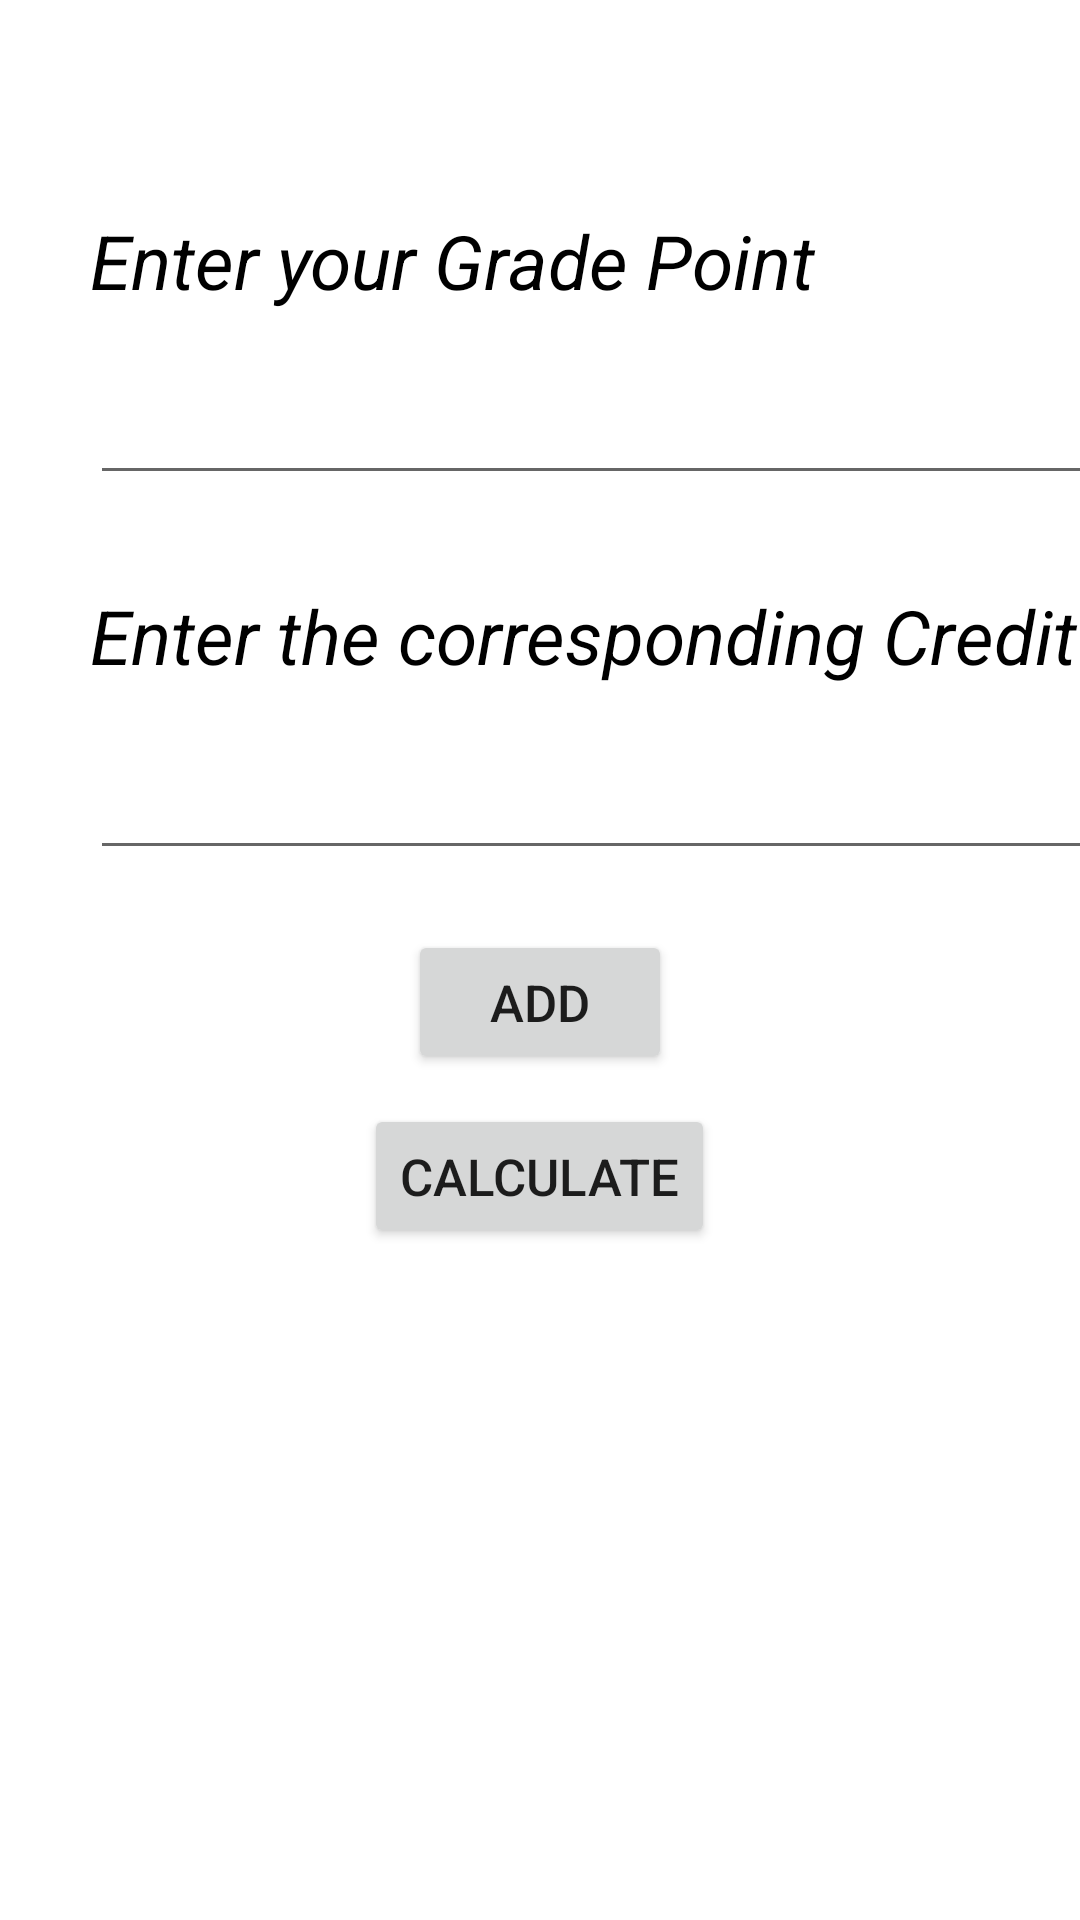

Here is an Android app screen rendered from its layout file. Give the layout XML and the strings, colors and styles it references.
<!-- AndroidManifest.xml: application theme Theme.SgpaCalculator -->
<!-- res/layout/activity_main3.xml -->
<?xml version="1.0" encoding="utf-8"?>
<LinearLayout xmlns:android="http://schemas.android.com/apk/res/android"
    xmlns:app="http://schemas.android.com/apk/res-auto"
    xmlns:tools="http://schemas.android.com/tools"
    android:layout_width="match_parent"
    android:layout_height="match_parent"
    android:orientation="vertical"
    android:enableOnBackInvokedCallback="true"
    tools:context=".MainActivity3"
    >
    <TextView
        android:layout_width="match_parent"
        android:layout_height="wrap_content"
        android:text="Enter your Grade Point"
        android:textSize="25dp"
        android:textStyle="italic"
        android:textColor="@color/black"
        android:layout_marginLeft="30dp"
        android:layout_marginTop="70dp"
        />
    <EditText
        android:id="@+id/edit_text"
        android:layout_width="350dp"
        android:layout_height="wrap_content"
        android:layout_marginLeft="30dp"
        android:layout_marginTop="20dp" />

    <TextView
        android:layout_width="match_parent"
        android:layout_height="wrap_content"
        android:layout_marginLeft="30dp"
        android:layout_marginTop="30dp"
        android:text="Enter the corresponding Credit"
        android:textColor="@color/black"
        android:textSize="25dp"
        android:textStyle="italic" />

    <EditText
        android:id="@+id/edit_text2"
        android:layout_width="350dp"
        android:layout_height="wrap_content"
        android:layout_marginLeft="30dp"
        android:layout_marginTop="20dp" />

    <Button
        android:id="@+id/bt1"
        android:layout_width="wrap_content"
        android:layout_height="wrap_content"
        android:layout_gravity="center"
        android:layout_marginTop="20dp"
        android:text="ADD"
        android:textSize="17dp"/>
    <Button
        android:id="@+id/bt2"
        android:layout_width="wrap_content"
        android:layout_height="wrap_content"
        android:layout_gravity="center"
        android:layout_marginTop="10dp"
        android:textSize="17dp"
        android:text="CALCULATE" />

</LinearLayout>
<!-- resources referenced by this layout -->
<resources>
  <style name="Theme.SgpaCalculator" parent="Theme.MaterialComponents.DayNight.DarkActionBar">
          
          <item name="colorPrimary">@color/purple_500</item>
          <item name="colorPrimaryVariant">@color/purple_700</item>
          <item name="colorOnPrimary">@color/white</item>
          
          <item name="colorSecondary">@color/teal_200</item>
          <item name="colorSecondaryVariant">@color/teal_700</item>
          <item name="colorOnSecondary">@color/black</item>
          
          <item name="android:statusBarColor">?attr/colorPrimaryVariant</item>
          
      </style>
  <!-- not gathered from this repository: default colours our renderer supplied (Android Studio template values) -->
  <color name="purple_500">#FF6200EE</color>
  <color name="purple_700">#FF3700B3</color>
  <color name="teal_200">#FF03DAC5</color>
  <color name="teal_700">#FF018786</color>
  <color name="black">#FF000000</color>
  <color name="white">#FFFFFFFF</color>
</resources>
